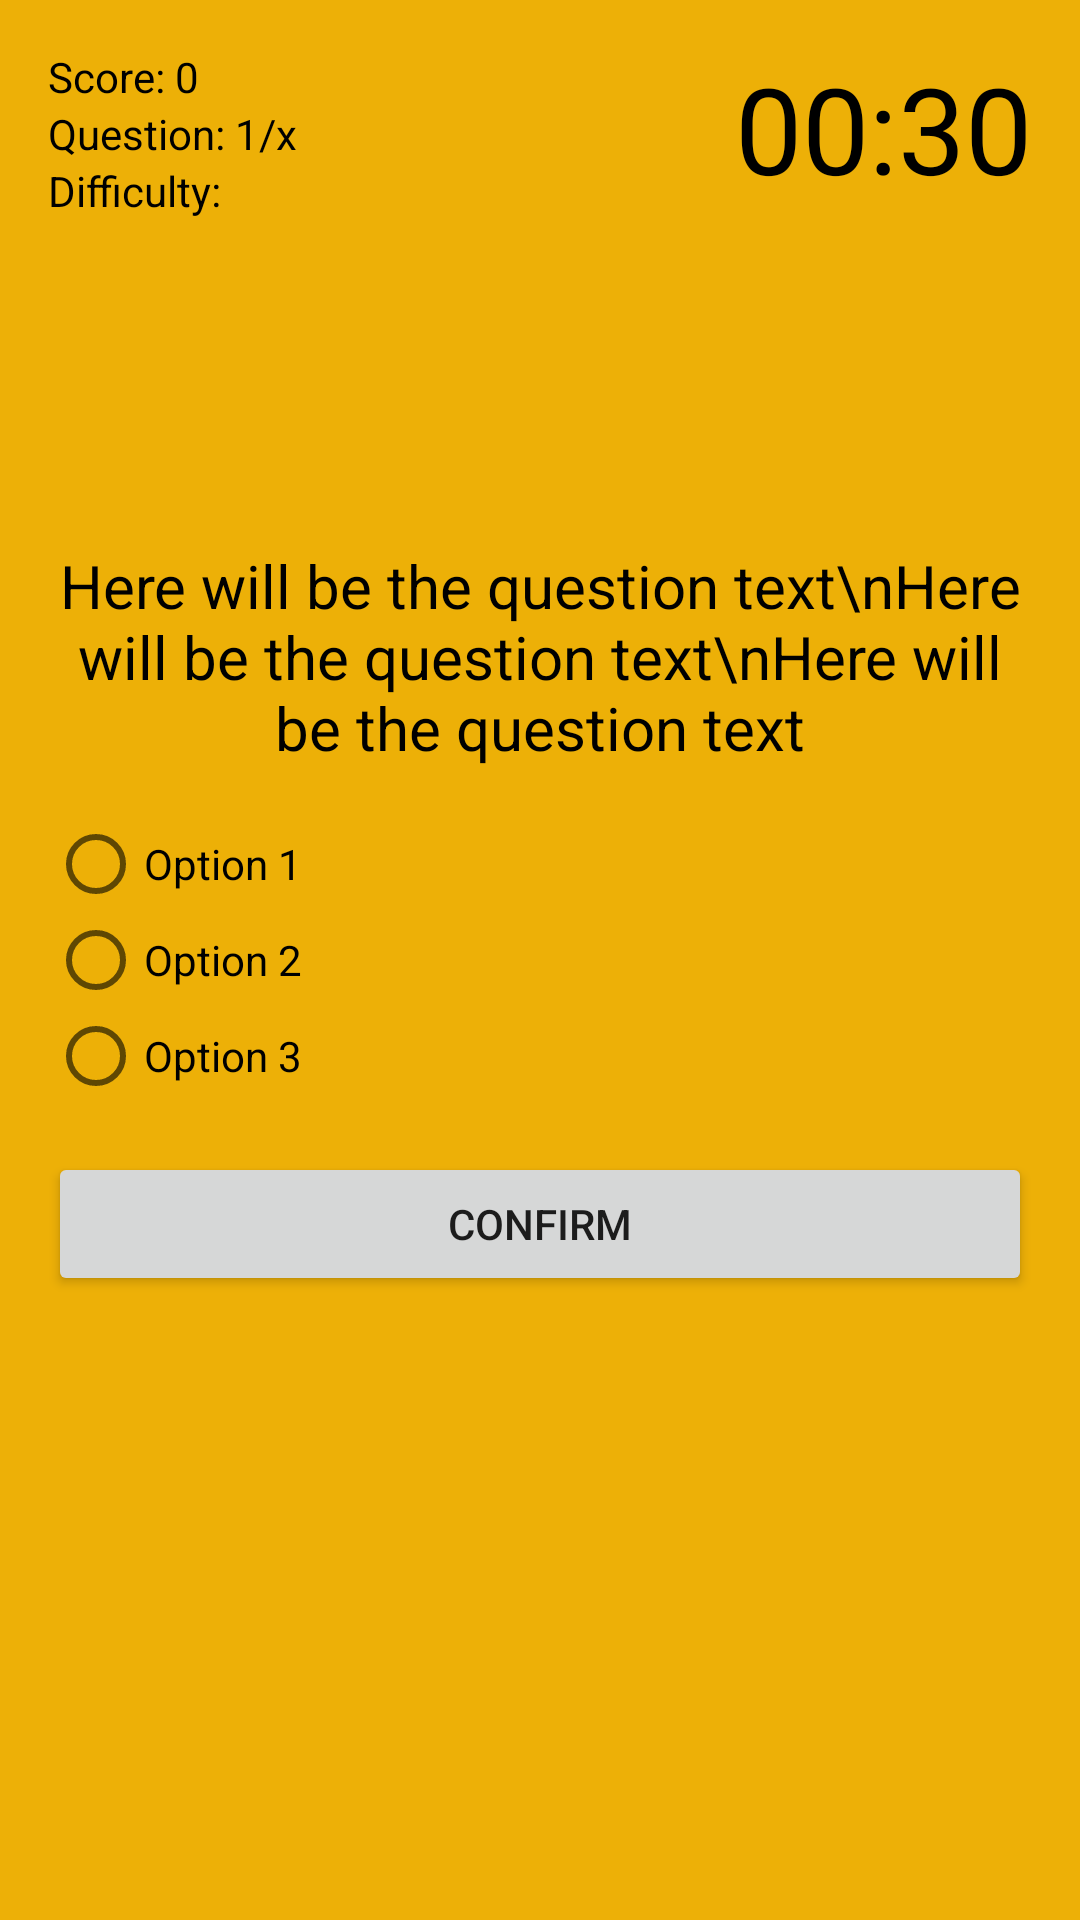

The Android layout XML behind this screen, and the referenced resources:
<!-- AndroidManifest.xml: application theme AppTheme -->
<!-- res/layout/activity_quiz.xml -->
<?xml version="1.0" encoding="utf-8"?>
<RelativeLayout xmlns:android="http://schemas.android.com/apk/res/android"
    xmlns:app="http://schemas.android.com/apk/res-auto"
    xmlns:tools="http://schemas.android.com/tools"
    android:layout_width="match_parent"
    android:layout_height="match_parent"
    android:background="@color/colorPrimary"
    android:padding="16dp"
    tools:context=".QuizActivity">

    <TextView
        android:id="@+id/text_view_score"
        android:layout_width="wrap_content"
        android:layout_height="wrap_content"
        android:text="Score: 0"
        android:freezesText="true"
        android:textColor="@android:color/black" />
    <TextView
        android:id="@+id/text_view_question_count"
        android:layout_width="wrap_content"
        android:layout_height="wrap_content"
        android:layout_below="@id/text_view_score"
        android:text="Question: 1/x"
        android:freezesText="true"
        android:textColor="@android:color/black" />

    <TextView
        android:id="@+id/text_view_difficulty"
        android:layout_width="wrap_content"
        android:layout_height="wrap_content"
        android:layout_below="@id/text_view_question_count"
        android:text="Difficulty: "
        android:freezesText="true"
        android:textColor="@android:color/black" />


    <TextView
        android:id="@+id/text_view_countdown"
        android:layout_width="wrap_content"
        android:layout_height="wrap_content"
        android:layout_alignParentEnd="true"
        android:text="00:30"
        android:freezesText="true"
        android:textColor="@android:color/black"
        android:textSize="40sp" />
    <TextView
        android:id="@+id/text_view_question"
        android:layout_width="match_parent"
        android:layout_height="wrap_content"
        android:layout_above="@id/radio_group"
        android:layout_marginBottom="16dp"
        android:text="Here will be the question text\nHere will be the question text\nHere will be the question text"
        android:textAlignment="center"
        android:textColor="@android:color/black"
        android:freezesText="true"
        android:textSize="20sp" />
    <RadioGroup
        android:id="@+id/radio_group"
        android:layout_width="wrap_content"
        android:layout_height="wrap_content"
        android:layout_centerVertical="true">
        <RadioButton
            android:id="@+id/radio_button1"
            android:layout_width="wrap_content"
            android:layout_height="wrap_content"
            android:freezesText="true"
            android:text="Option 1" />
        <RadioButton
            android:id="@+id/radio_button2"
            android:layout_width="wrap_content"
            android:layout_height="wrap_content"
            android:freezesText="true"
            android:text="Option 2" />
        <RadioButton
            android:id="@+id/radio_button3"
            android:layout_width="wrap_content"
            android:layout_height="wrap_content"
            android:freezesText="true"
            android:text="Option 3" />
    </RadioGroup>
    <Button
        android:id="@+id/button_confirm_next"
        android:layout_width="match_parent"
        android:layout_height="wrap_content"
        android:layout_below="@id/radio_group"
        android:layout_marginTop="16dp"
        android:freezesText="true"
        android:text="Confirm" />

</RelativeLayout>
<!-- resources referenced by this layout -->
<resources>
  <color name="colorPrimary">#edb007</color>
  <style name="AppTheme" parent="Theme.AppCompat.Light.NoActionBar">
          
          <item name="colorPrimary">#edb007</item>
          <item name="colorPrimaryDark">#edb007</item>
          <item name="colorAccent">#000000</item>
      </style>
</resources>
